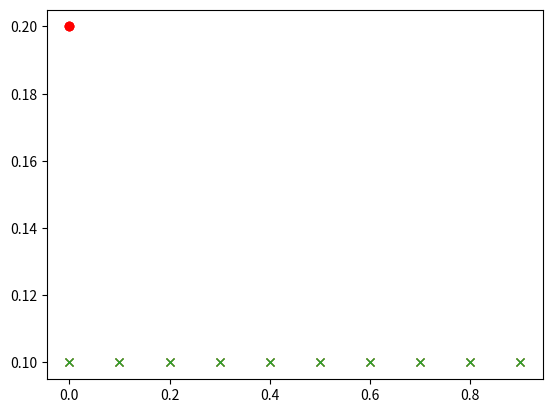

The matplotlib source for this figure:
# 課題演習 Neu_2-4-2E.py

import numpy as np
import matplotlib.pyplot as plt

# +++++++++++++++++++ 座標 +++++++++++++++++++
X = np.arange(0.0, 1.0, 0.1) # 10個
Y = np.arange(0.1, 1.1, 0.1)
# +++++++++++++++++++ 教師信号：入力、正解データを作成 +++++++++++++++++++
input_data = []
correct_data = list(
[1,1,1,1,1,1,1,1,1,1,
 2,1,1,1,1,1,1,1,1,1,
 2,2,1,1,1,1,1,1,1,1,
 2,2,1,1,1,1,3,3,3,1,
 2,2,2,1,1,3,3,3,3,1,
 2,2,2,1,1,3,3,3,3,1,
 2,2,2,2,2,2,2,3,3,3,
 2,2,2,2,2,2,2,3,3,3,
 2,2,2,2,2,2,2,2,3,3,
 2,2,2,2,2,2,2,2,3,3] )
for y in Y:
    for x in X:
        input_data.append([x, y])

n_data = len(correct_data)  # データ数  100個
input_data = np.array(input_data)
correct_data = np.array(correct_data)

print(input_data.shape)
print(correct_data.shape)
# +++++++++++++++++++ 各設定値 +++++++++++++++++++
IN_Neuron  = 2  # 入力層のニューロン数
Mid_Neuron = 7  # 中間層のニューロン数
Out_Neuron = 3  # 出力層のニューロン数

wb_width = 0.01  # 重みとバイアスの広がり具合
eta      = 0.1  # 学習係数
epoch    = 1001  # 101
interval = 500   # 経過の表示間隔 10

# +++++++++++++++++++ 中間層 +++++++++++++++++++
class MiddleLayer:
    def __init__(self, n, m):         # 初期設定(n=Mid_Neuron, m=InputOutSignal)
        self.w = np.array( [ [ -3.7, -6.3, -6.0, -13.1, -7.9, 7.9, -12.7], [ -2.4, 0.1, 0.6, -5.9, 1.6, -7.7, 9.7] ] )  # 重み    （2x7行列    ）W39
        self.b = np.array(  [ 0.2, 1.3, 1.0, 9.4, 0.8, -2.6, -1.7]  )     # バイアス（1x7ベクトル）B39

    def forward(self, x): # シグモイド関数  (1x6行列    ）U39, X39
        self.x = x
        u = np.dot(x, self.w) + self.b
        self.y = 1/(1+np.exp(-u))  


# +++++++++++++++++++ 出力層 +++++++++++++++++++
class OutputLayer:
    def __init__(self, n, m):         # 初期設定(n=Out_Neuron, m=MidOutSignal)
        self.w = np.array( [ [ 1.7, 0.8, -2.4], [ 0.2, 3.5, -3.7], [ 0.0, 3.4, -3.4], [ 7.2, -8.1, 0.9], [-1.0, 5.2, -4.1], [ 8.0, -5.6, -2.5], [ 0.0, 9.5, -9.5] ] )  # 重み     （7x3行列    ）Wxxii
        self.b = np.array( [-3.2, -0.7, 3.9] )       # バイアス （1x3ベクトル）Bxxii
    
    def forward(self, x): # ソフトマックス関数（1x2行列    ）Uxxii, abc
        self.x = x
        u = np.dot(x, self.w) + self.b
        self.y = np.exp(u)/np.sum(np.exp(u), axis=1, keepdims=True)  

# +++++++++++++++++++ 各層の初期化 +++++++++++++++++++
middle_layer = MiddleLayer(IN_Neuron, Mid_Neuron)
output_layer = OutputLayer(Mid_Neuron, Out_Neuron)



# +++++++++++++++++++ 学習 +++++++++++++++++++
kk=0
for k in range(epoch):#◆◆◆◆◆◆◆◆◆◆◆◆◆◆

    # 入力ベクトルのインデックスをシャッフル
    index_random = np.arange(n_data) # データ数  484個
    np.random.shuffle(index_random)
    
    # 結果の表示用
    total_error = 0
    x_1 = []
    y_1 = []
    x_2 = []
    y_2 = []
    x_3 = []
    y_3 = []
       
    #for jdx in index_random:#●●●●●●●●●●●●
    for jdx in range(11):#●●●●●●●●●●●●

        x = input_data[  jdx]  # 入力
        t0 = correct_data[jdx]  # 正解出力
        t = np.array([0,0,0])
        t[t0-1] = 1

        # 順伝播
        middle_layer.forward(x.reshape(1,2))
        output_layer.forward(middle_layer.y)

        
        if k%interval == 0:
            
            y = output_layer.y.reshape(-1)  # 行列をベクトルに戻す
            
            print("***+++++++++++++++++++++++++****************=", jdx)
            print(y[0], end="     ")
            print(y[1], end="     ")
            print(y[2])
            # 確率の大小を比較し、分類する
            if y[0] > y[1] and y[0] > y[2] :
                x_1.append(x[0])
                y_1.append(x[1])
            elif y[1] > y[0] and y[1] > y[2] :
                x_2.append(x[0])
                y_2.append(x[1])
            else:
                x_3.append(x[0])
                y_3.append(x[1])



    #●●●●●●●●●●●●
    if k%interval == 0:
        print("------------------------------------------------------", kk)
        print("****middle_layer.w********",middle_layer.w)
        print("****middle_layer.b********",middle_layer.b)
        print("****output_layer.w********",output_layer.w)
        print("****output_layer.b********",output_layer.b)
        kk = kk + 1

        # 出力のグラフ表示
        plt.plot(x_1, y_1, 'x')# 下の領域 x
        plt.plot(x_2, y_2, 'ro')
        plt.plot(x_3, y_3, 'g^')
        plt.show()
        
        # エポック数と誤差の表示
        print("Epoch:" + str(k) + "/" + str(epoch), "Error:" + str(total_error/n_data))
#◆◆◆◆◆◆◆◆◆◆◆◆◆◆
# ********************************************************************************************
